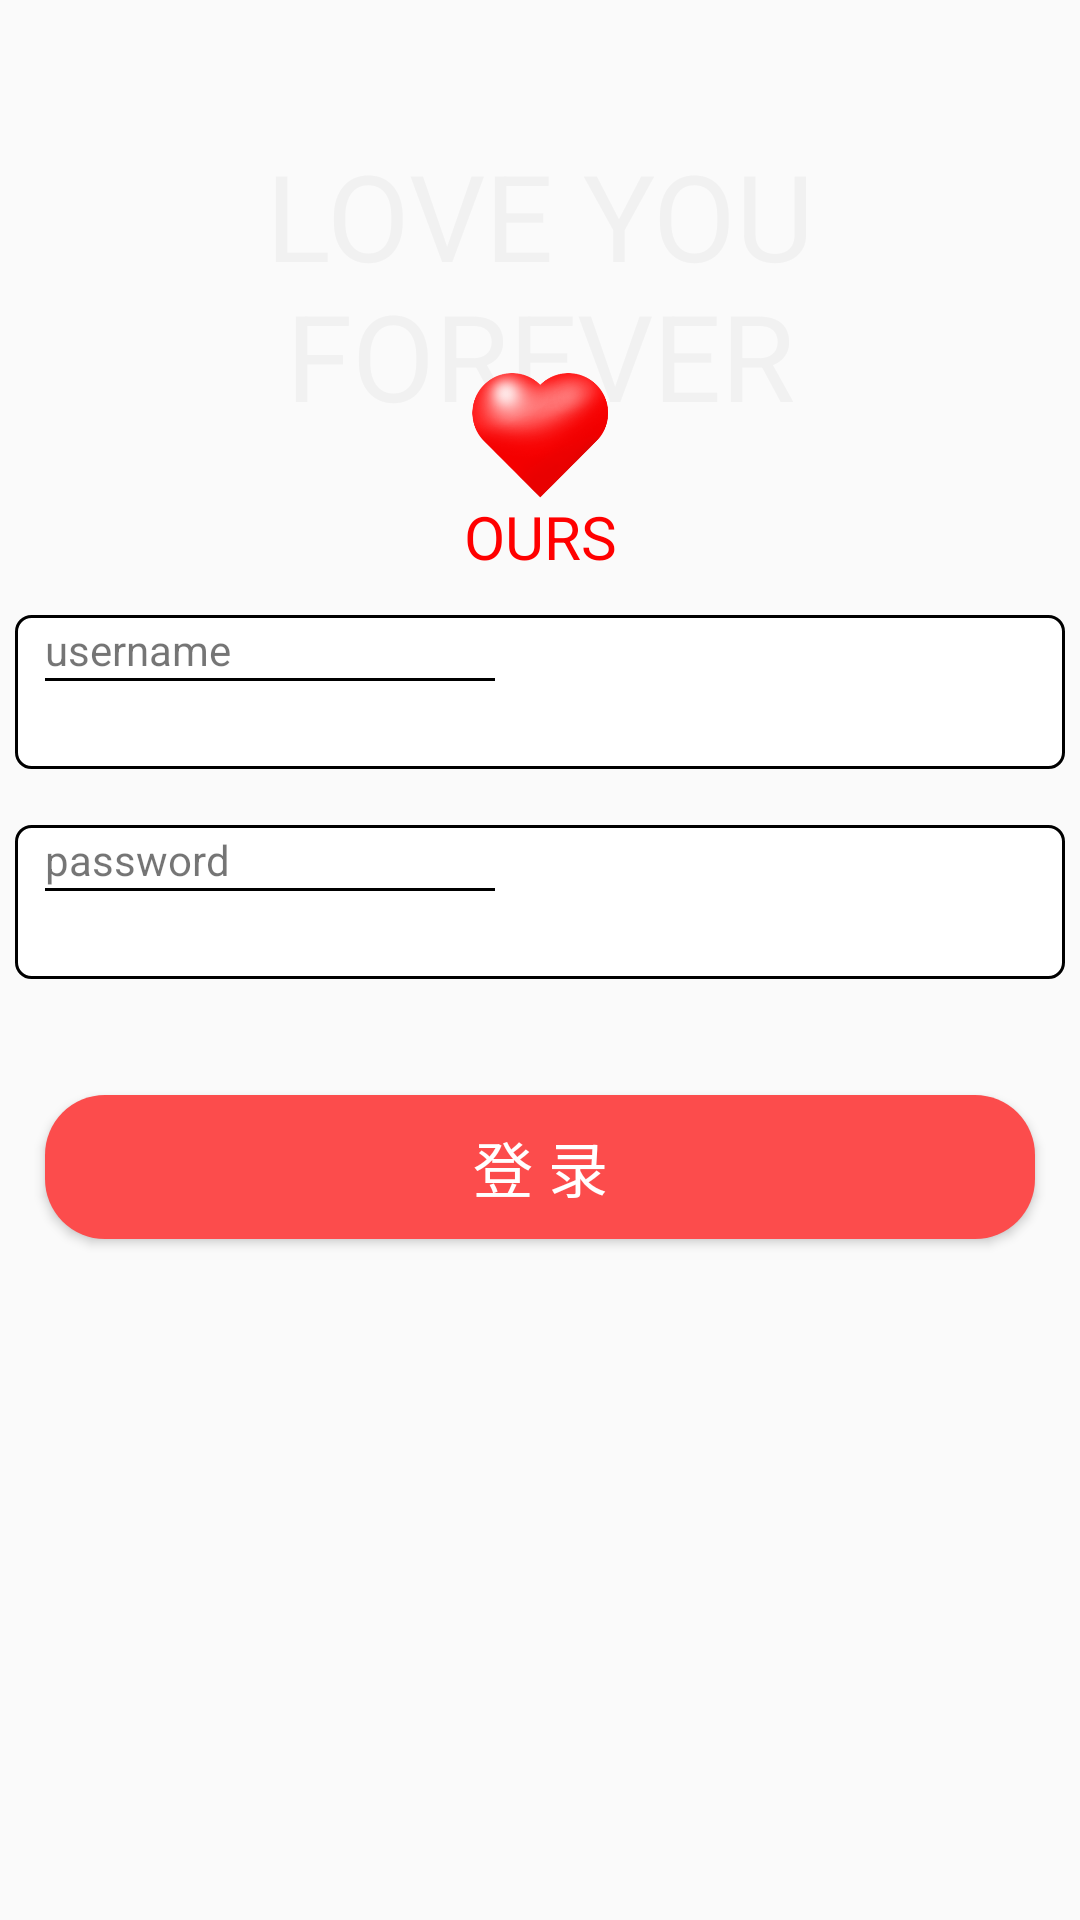

Layout XML and referenced resources for this Android screen:
<!-- AndroidManifest.xml: application theme Theme.AppCompat.Light.NoActionBar -->
<!-- res/layout/activity_login_new.xml -->
<?xml version="1.0" encoding="utf-8"?>
<android.support.constraint.ConstraintLayout
    xmlns:android="http://schemas.android.com/apk/res/android" android:layout_width="match_parent"
    android:layout_height="match_parent">
    <RelativeLayout
        android:layout_width="match_parent"
        android:padding="5dp"
        android:layout_height="match_parent">
        <TextView
            android:layout_width="match_parent"
            android:layout_height="wrap_content"
            android:gravity="center"
            android:textSize="40dp"
            android:textColor="#F1F1F1"
            android:typeface="sans"
            android:layout_marginTop="40dp"
            android:text="LOVE YOU FOREVER"/>
        <LinearLayout
            android:layout_width="wrap_content"
            android:layout_height="wrap_content"
            android:layout_centerHorizontal="true"
            android:layout_marginTop="100dp"
            android:orientation="vertical">
            <ImageView
                android:id="@+id/image_main"
                android:layout_width="80dp"
                android:layout_height="80dp"
                android:src="@mipmap/ic_yl_heart"/>
            <TextView
                android:layout_width="match_parent"
                android:layout_height="wrap_content"
                android:gravity="center"
                android:textColor="#ff0000"
                android:layout_marginTop="-20dp"
                android:typeface="sans"
                android:textSize="20dp"
                android:text="OURS"/>
        </LinearLayout>
        <LinearLayout
            android:layout_width="match_parent"
            android:layout_height="wrap_content"

            android:background="@drawable/ic_boder"
            android:orientation="vertical"
            android:paddingTop="2dp"
            android:paddingLeft="10dp"
            android:layout_marginTop="200dp">
            <TextView
                android:layout_width="wrap_content"
                android:layout_height="wrap_content"
                android:text="username"/>
            <View
                android:layout_width="150dp"
                android:layout_height="1dp"
                android:background="#000"/>
            <EditText
                android:id="@+id/edit_username"
                android:paddingBottom="5dp"
                android:layout_width="match_parent"
                android:layout_height="wrap_content"
                android:background="@null"/>
        </LinearLayout>
        <LinearLayout
            android:layout_width="match_parent"
            android:layout_height="wrap_content"
            android:background="@drawable/ic_boder"
            android:orientation="vertical"
            android:paddingTop="2dp"
            android:paddingLeft="10dp"
            android:layout_marginTop="270dp">
            <TextView
                android:layout_width="wrap_content"
                android:layout_height="wrap_content"
                android:text="password"/>
            <View
                android:layout_width="150dp"
                android:layout_height="1dp"
                android:background="#000"/>
            <EditText
                android:id="@+id/edit_password"
                android:layout_width="match_parent"
                android:paddingTop="5dp"
                android:layout_height="wrap_content"
                android:background="@null"/>
        </LinearLayout>
        <Button
            android:id="@+id/btn_login"
            android:layout_width="match_parent"
            android:layout_height="wrap_content"
            android:layout_marginLeft="10dp"
            android:layout_marginRight="10dp"
            android:layout_marginTop="360dp"
            android:text="登 录"
            android:textSize="20dp"
            android:textColor="#fff"
            android:background="@drawable/btn_red_back"/>
    </RelativeLayout>
</android.support.constraint.ConstraintLayout>
<!-- resources referenced by this layout -->
<resources>
  <!-- drawable btn_red_back (drawable) -->
  <?xml version="1.0" encoding="utf-8"?>
  <shape xmlns:android="http://schemas.android.com/apk/res/android">
      <solid android:color="#FC4C4C" />
      <corners android:radius="20dp" />
  </shape>
  <!-- drawable ic_boder (drawable) -->
  <?xml version="1.0" encoding="utf-8"?>
  <shape  xmlns:android="http://schemas.android.com/apk/res/android">
      <stroke android:color="#000" android:width="1dp"/>
      <solid android:color="#fff" />
      <corners android:radius="5dp" />
  </shape>
  <!-- mipmap ic_yl_heart: png bitmap (mipmap-xxxhdpi, 48242 bytes) -->
</resources>
